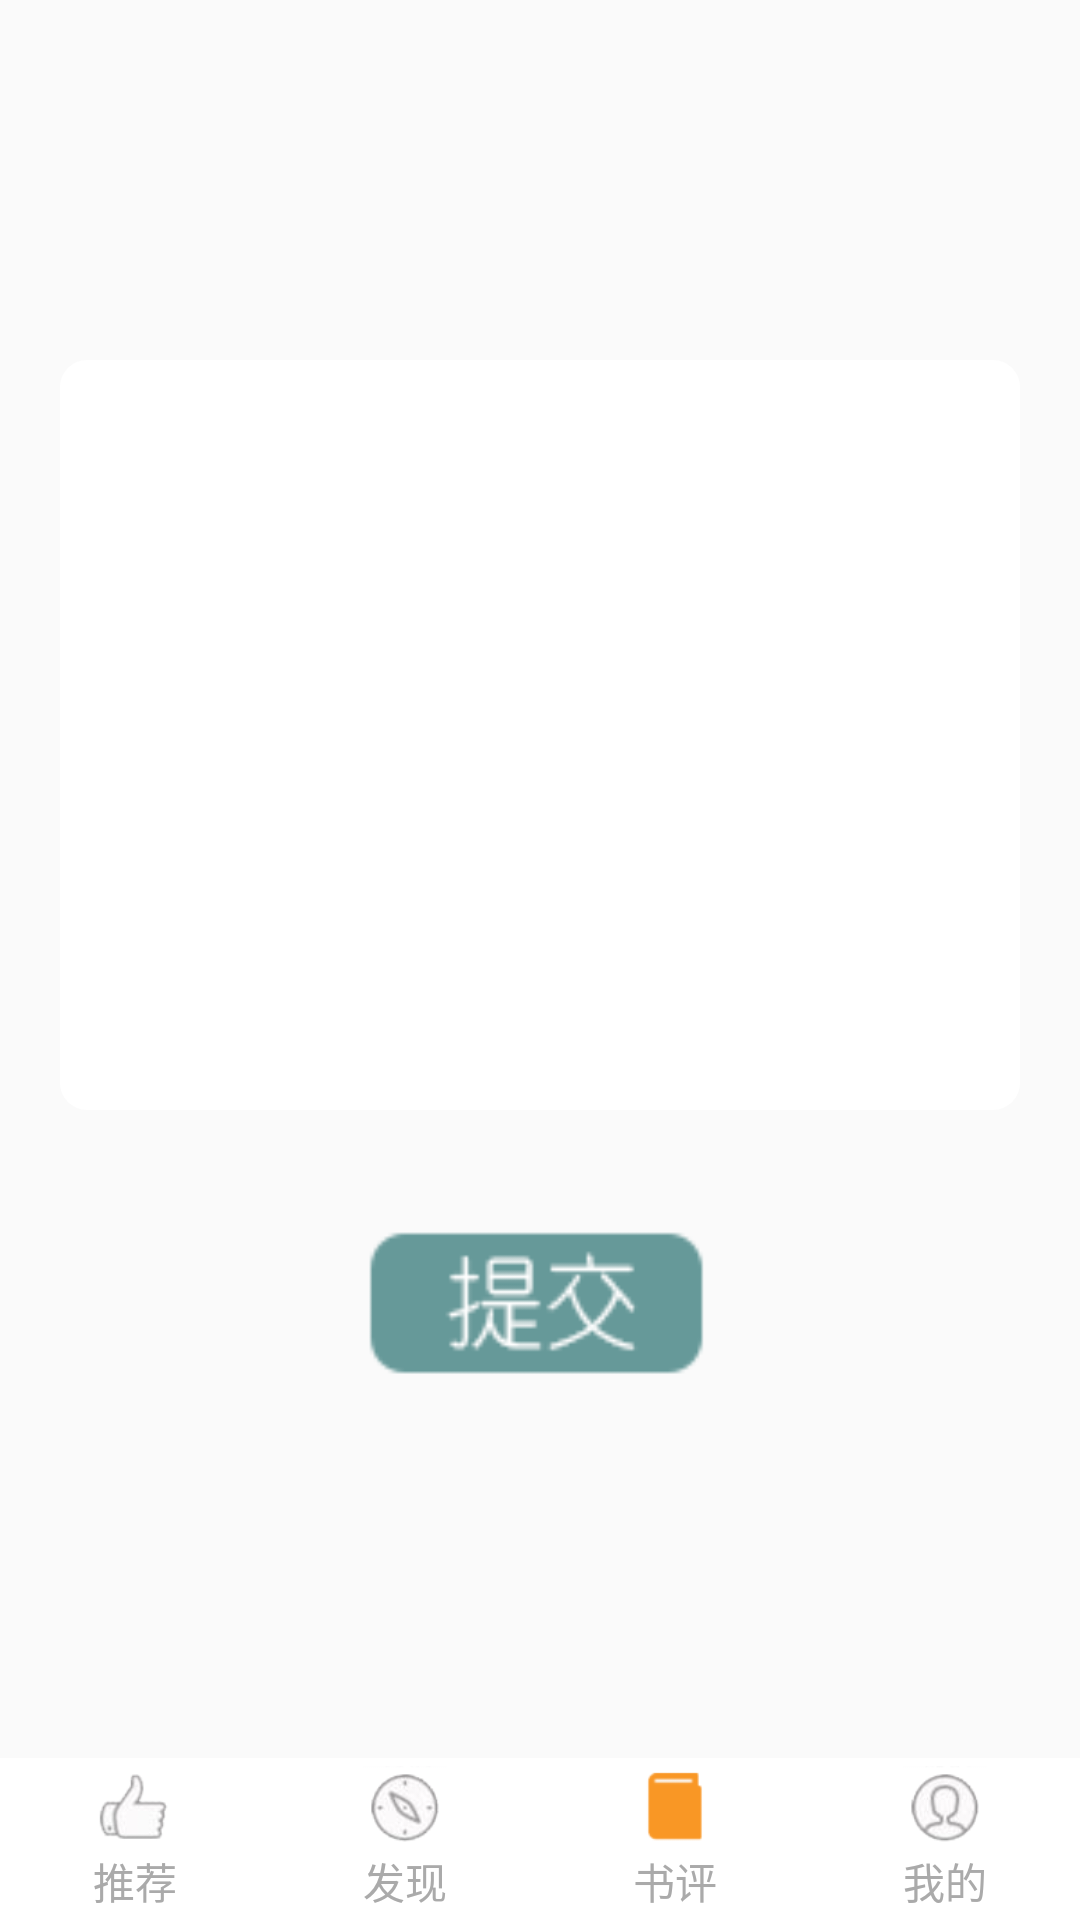

Android layout source for this screen:
<!-- AndroidManifest.xml: application theme AppTheme -->
<!-- res/layout/record_main.xml -->
<?xml version="1.0" encoding="utf-8"?>
<LinearLayout xmlns:android="http://schemas.android.com/apk/res/android"
    android:orientation="vertical" android:layout_width="match_parent"
    android:layout_height="match_parent"
    android:weightSum="100">
    <LinearLayout
        android:layout_width="match_parent"
        android:layout_height="0dp"
        android:layout_weight="90"
        android:orientation="vertical"
        android:layout_marginTop="100dp">

        <EditText
            android:id="@+id/record_content"
            android:layout_width="match_parent"

            android:layout_margin="20dp"
            android:layout_height="250dp"
            android:layout_marginTop="100dp"
            android:background="@drawable/main"
            />
        <ImageButton
            android:id="@+id/btn_record"

            android:layout_width="120dp"
            android:layout_height="50dp"
            android:layout_marginTop="20dp"
            android:layout_marginRight="70dp"
            android:layout_marginLeft="120dp"
            android:background="@mipmap/subimt"/>
    </LinearLayout>


    <LinearLayout
        android:layout_weight="10"
        android:layout_width="match_parent"
        android:layout_height="0dp"
        android:background="#ffffff">


        <RelativeLayout
            android:id="@+id/recommend_layout"
            android:layout_width="0dp"
            android:layout_height="match_parent"
            android:layout_weight="1">
            <LinearLayout
                android:layout_width="match_parent"
                android:layout_height="wrap_content"
                android:layout_centerVertical="true"
                android:orientation="vertical">
                <ImageButton
                    android:id="@+id/recommend_image"
                    android:layout_width="28dip"
                    android:layout_height="28dip"
                    android:layout_gravity="center_horizontal"
                    android:background="@mipmap/recommend"/>
                <TextView
                    android:id="@+id/recommend_text"
                    android:layout_width="wrap_content"
                    android:layout_height="wrap_content"
                    android:layout_gravity="center_horizontal"
                    android:text="推荐"
                    android:textColor="#aaaaaa"/>
            </LinearLayout>
        </RelativeLayout>



        <RelativeLayout
            android:id="@+id/searchBook_layout"
            android:layout_width="0dp"
            android:layout_height="match_parent"
            android:layout_weight="1">
            <LinearLayout
                android:layout_width="match_parent"
                android:layout_height="wrap_content"
                android:layout_centerVertical="true"
                android:orientation="vertical">
                <ImageButton
                    android:id="@+id/searchBook_image"
                    android:layout_width="28dip"
                    android:layout_height="28dip"
                    android:layout_gravity="center_horizontal"
                    android:background="@mipmap/search_book"/>
                <TextView
                    android:id="@+id/searchBook_text"
                    android:layout_width="wrap_content"
                    android:layout_height="wrap_content"
                    android:layout_gravity="center_horizontal"
                    android:text="发现"
                    android:textColor="#aaaaaa"/>
            </LinearLayout>
        </RelativeLayout>



        <RelativeLayout

            android:id="@+id/record_layout"
            android:layout_width="0dp"
            android:layout_height="match_parent"
            android:layout_weight="1">
            <LinearLayout
                android:layout_width="match_parent"
                android:layout_height="wrap_content"
                android:layout_centerVertical="true"
                android:orientation="vertical">
                <ImageButton
                    android:id="@+id/record_image"
                    android:layout_width="28dip"
                    android:layout_height="28dip"
                    android:layout_gravity="center_horizontal"
                    android:background="@mipmap/record_focus"/>
                <TextView
                    android:id="@+id/record_text"
                    android:layout_width="wrap_content"
                    android:layout_height="wrap_content"
                    android:layout_gravity="center_horizontal"
                    android:text="书评"
                    android:textColor="#aaaaaa"/>
            </LinearLayout>
        </RelativeLayout>



        <RelativeLayout
            android:id="@+id/userPage_layout"
            android:layout_width="0dp"
            android:layout_height="match_parent"
            android:layout_weight="1">
            <LinearLayout
                android:layout_width="match_parent"
                android:layout_height="wrap_content"
                android:layout_centerVertical="true"
                android:orientation="vertical">
                <ImageButton
                    android:id="@+id/userPage_image"
                    android:layout_width="28dip"
                    android:layout_height="28dip"
                    android:layout_gravity="center_horizontal"
                    android:background="@mipmap/user_page"/>
                <TextView
                    android:id="@+id/userPage_text"
                    android:layout_width="wrap_content"
                    android:layout_height="wrap_content"
                    android:layout_gravity="center_horizontal"
                    android:text="我的"
                    android:textColor="#aaaaaa"/>
            </LinearLayout>
        </RelativeLayout>
    </LinearLayout>


</LinearLayout>
<!-- resources referenced by this layout -->
<resources>
  <!-- drawable main (drawable) -->
  <?xml version="1.0" encoding="utf-8"?>
  <selector xmlns:android="http://schemas.android.com/apk/res/android">
  
      <item android:drawable="@drawable/border" android:state_window_focused="false"/>
      <item android:drawable="@drawable/border_focus" android:state_focused="true"/>
  
  </selector>
  <!-- mipmap recommend: png bitmap (mipmap-hdpi, 5487 bytes) -->
  <!-- mipmap record_focus: png bitmap (mipmap-hdpi, 3475 bytes) -->
  <!-- mipmap search_book: jpg bitmap (mipmap-hdpi, 7079 bytes) -->
  <!-- mipmap subimt: png bitmap (mipmap-hdpi, 4576 bytes) -->
  <!-- mipmap user_page: png bitmap (mipmap-hdpi, 6817 bytes) -->
  <style name="AppTheme" parent="Theme.AppCompat.Light.DarkActionBar">
          
  
      </style>
  <!-- drawable border (drawable) -->
  <?xml version="1.0" encoding="utf-8"?>
  <shape xmlns:android="http://schemas.android.com/apk/res/android"  android:shape="rectangle" >
  
      <corners android:radius="8dp" />
  
      <stroke
          android:width="2dp"
          android:color="#ffffff" />
  
      <size
          android:height="50dp"
          android:width="400dp" />
  
      <gradient
          android:endColor="#fff"
          android:startColor="#fff" />
  
  </shape>
  <!-- drawable border_focus (drawable) -->
  <?xml version="1.0" encoding="utf-8"?>
  <shape xmlns:android="http://schemas.android.com/apk/res/android"
      android:shape="rectangle" >
  
      <corners android:radius="15dp" />
  
      <stroke
          android:width="2dp"
          android:color="#669999" />
  
      <size
          android:height="50dp"
          android:width="400dp" />
  
      <gradient
          android:endColor="#fff"
          android:startColor="#fff" />
  
  
  </shape>
</resources>
